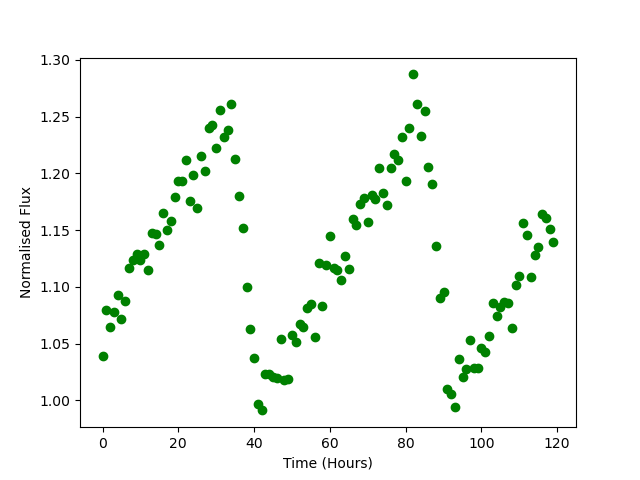

The data file committed next to this chart (first rows):
Time, Flux
0.0, 1.039
1.0, 1.08
2.0, 1.065
3.0, 1.078
4.0, 1.093
5.0, 1.072
6.0, 1.087
7.0, 1.116
8.0, 1.124
9.0, 1.129
10.0, 1.124
11.0, 1.129
12.0, 1.114
13.0, 1.148
14.0, 1.146
15.0, 1.137
16.0, 1.165
17.0, 1.15
18.0, 1.158
19.0, 1.179
20.0, 1.193
21.0, 1.193
22.0, 1.211
23.0, 1.176
24.0, 1.198
25.0, 1.17
26.0, 1.215
27.0, 1.202
28.0, 1.24
29.0, 1.243
30.0, 1.222
31.0, 1.255
32.0, 1.232
33.0, 1.238
34.0, 1.261
35.0, 1.213
36.0, 1.18
37.0, 1.152
38.0, 1.1
39.0, 1.063
40.0, 1.037
41.0, 0.9969
42.0, 0.9912
43.0, 1.023
44.0, 1.023
45.0, 1.021
46.0, 1.02
47.0, 1.054
48.0, 1.018
49.0, 1.019
50.0, 1.058
51.0, 1.051
52.0, 1.067
53.0, 1.065
54.0, 1.082
55.0, 1.085
56.0, 1.056
57.0, 1.121
58.0, 1.083
59.0, 1.119
... 60 more rows
